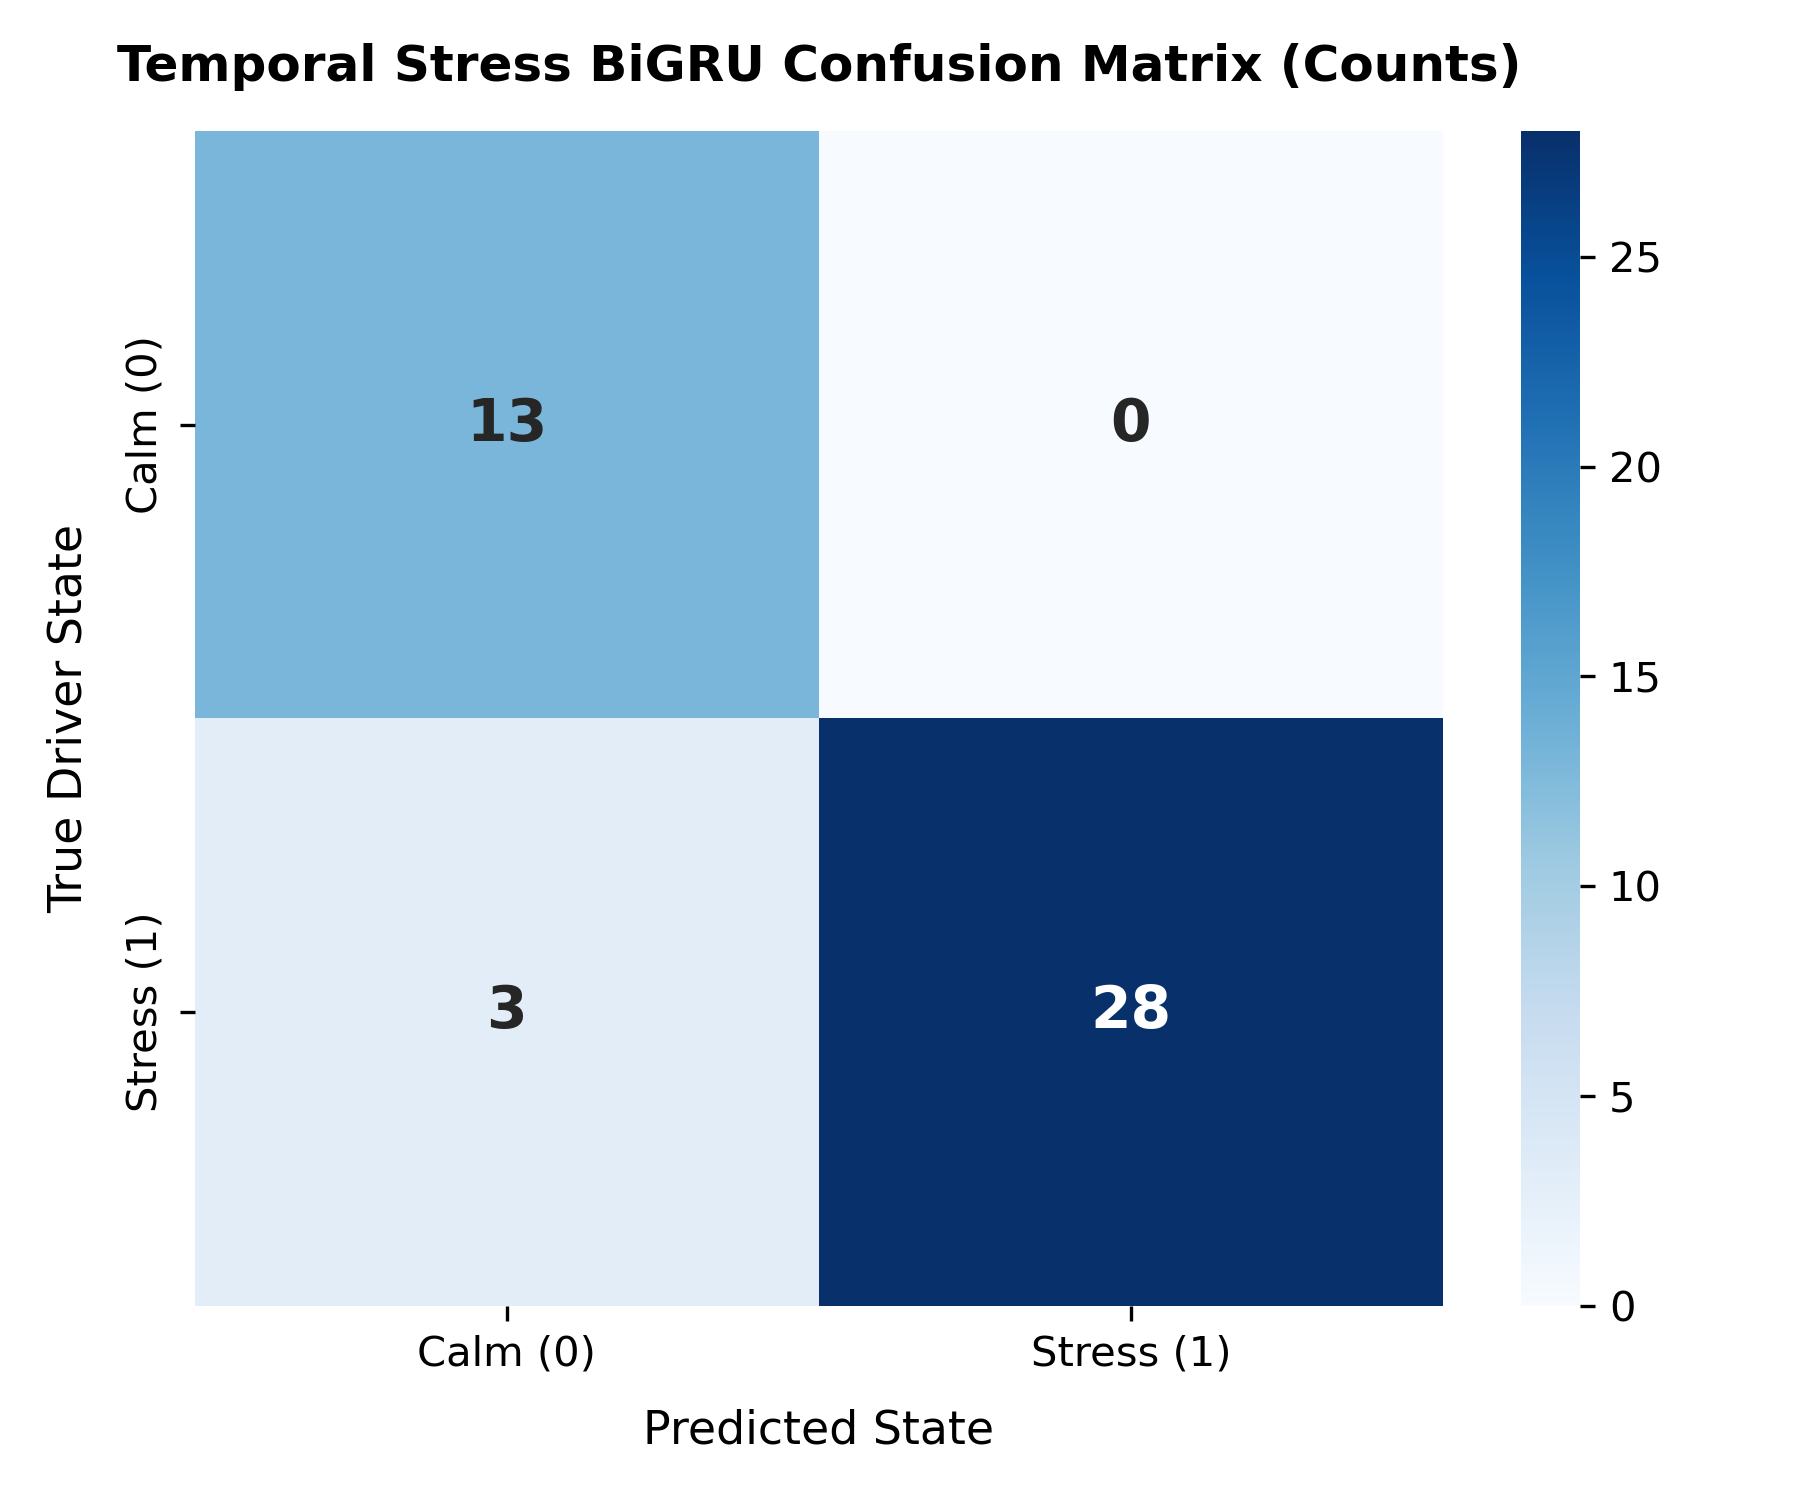

Data behind this chart, as committed beside it:
, Pred_Calm (0), Pred_Stress (1)
True_Calm (0), 13, 0
True_Stress (1), 3, 28
